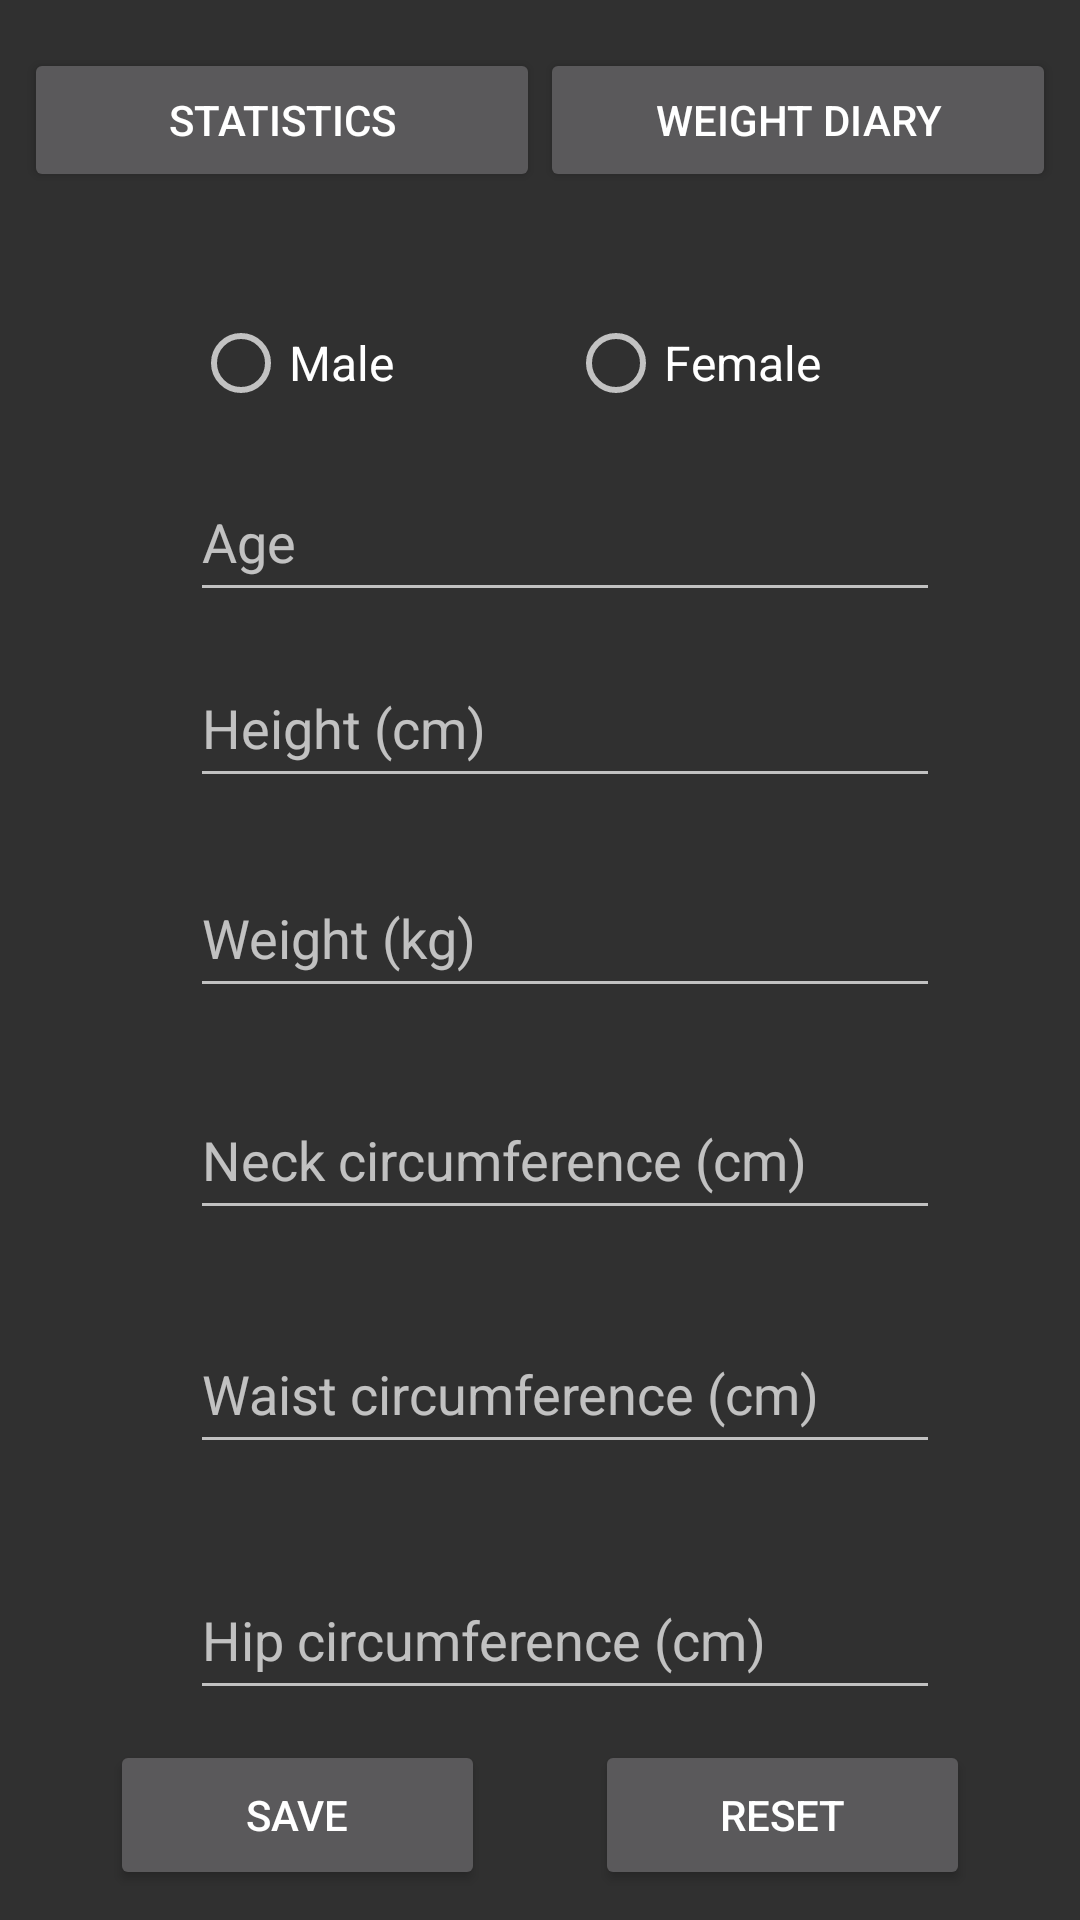

Reconstruct the res/layout file that produces this screen, plus the resources it refers to.
<!-- AndroidManifest.xml: application theme Theme.Design.NoActionBar -->
<!-- res/layout/activity_main.xml -->
<?xml version="1.0" encoding="utf-8"?>
<androidx.constraintlayout.widget.ConstraintLayout xmlns:android="http://schemas.android.com/apk/res/android"
    xmlns:app="http://schemas.android.com/apk/res-auto"
    xmlns:tools="http://schemas.android.com/tools"
    android:layout_width="match_parent"
    android:layout_height="match_parent"
    tools:context=".MainActivity">

    <Button
        android:id="@+id/resetButton"
        android:layout_width="125dp"
        android:layout_height="50dp"
        android:layout_marginStart="16dp"
        android:layout_marginTop="16dp"
        android:layout_marginEnd="32dp"
        android:layout_marginBottom="16dp"
        android:text="Reset"
        app:layout_constraintBottom_toBottomOf="parent"
        app:layout_constraintEnd_toEndOf="parent"
        app:layout_constraintStart_toEndOf="@+id/saveButton"
        app:layout_constraintTop_toBottomOf="@+id/editTextHip"
        app:layout_constraintVertical_bias="0.505" />

    <Button
        android:id="@+id/saveButton"
        android:layout_width="125dp"
        android:layout_height="50dp"
        android:layout_marginStart="32dp"
        android:layout_marginTop="16dp"
        android:layout_marginEnd="16dp"
        android:layout_marginBottom="16dp"
        android:text="Save"
        app:layout_constraintBottom_toBottomOf="parent"
        app:layout_constraintEnd_toStartOf="@+id/resetButton"
        app:layout_constraintHorizontal_bias="0.0"
        app:layout_constraintStart_toStartOf="parent"
        app:layout_constraintTop_toBottomOf="@+id/editTextHip"
        app:layout_constraintVertical_bias="0.505" />

    <Button
        android:id="@+id/statisticsButton"
        android:layout_width="0dp"
        android:layout_height="wrap_content"
        android:layout_marginStart="8dp"
        android:layout_marginTop="16dp"
        android:onClick="openStatistics"
        android:text="Statistics"
        app:layout_constraintEnd_toStartOf="@+id/button3"
        app:layout_constraintStart_toStartOf="parent"
        app:layout_constraintTop_toTopOf="parent" />

    <Button
        android:id="@+id/button3"
        android:layout_width="0dp"
        android:layout_height="wrap_content"
        android:layout_marginTop="16dp"
        android:layout_marginEnd="8dp"
        android:text="Weight Diary"
        app:layout_constraintEnd_toEndOf="parent"
        app:layout_constraintStart_toEndOf="@+id/statisticsButton"
        app:layout_constraintTop_toTopOf="parent" />

    <EditText
        android:id="@+id/editTextAge"
        android:layout_width="250dp"
        android:layout_height="50dp"
        android:layout_marginStart="16dp"
        android:layout_marginTop="8dp"
        android:ems="10"
        android:hint="Age"
        android:inputType="numberDecimal"
        app:layout_constraintEnd_toEndOf="parent"
        app:layout_constraintHorizontal_bias="0.503"
        app:layout_constraintStart_toStartOf="parent"
        app:layout_constraintTop_toBottomOf="@+id/radioGroup" />

    <EditText
        android:id="@+id/editTextHeight"
        android:layout_width="250dp"
        android:layout_height="50dp"
        android:layout_marginStart="16dp"
        android:layout_marginTop="12dp"
        android:ems="10"
        android:hint="Height (cm)"
        android:inputType="numberDecimal"
        app:layout_constraintEnd_toEndOf="parent"
        app:layout_constraintHorizontal_bias="0.503"
        app:layout_constraintStart_toStartOf="parent"
        app:layout_constraintTop_toBottomOf="@+id/editTextAge" />

    <EditText
        android:id="@+id/editTextWeight"
        android:layout_width="250dp"
        android:layout_height="50dp"
        android:layout_marginStart="16dp"
        android:layout_marginTop="20dp"
        android:ems="10"
        android:hint="Weight (kg)"
        android:inputType="numberDecimal"
        app:layout_constraintEnd_toEndOf="parent"
        app:layout_constraintHorizontal_bias="0.503"
        app:layout_constraintStart_toStartOf="parent"
        app:layout_constraintTop_toBottomOf="@+id/editTextHeight" />

    <EditText
        android:id="@+id/editTextNeck"
        android:layout_width="250dp"
        android:layout_height="50dp"
        android:layout_marginStart="16dp"
        android:layout_marginTop="24dp"
        android:ems="10"
        android:hint="Neck circumference (cm)"
        android:inputType="numberDecimal"
        app:layout_constraintEnd_toEndOf="parent"
        app:layout_constraintHorizontal_bias="0.503"
        app:layout_constraintStart_toStartOf="parent"
        app:layout_constraintTop_toBottomOf="@+id/editTextWeight" />

    <EditText
        android:id="@+id/editTextWaist"
        android:layout_width="250dp"
        android:layout_height="50dp"
        android:layout_marginStart="16dp"
        android:layout_marginTop="28dp"
        android:ems="10"
        android:hint="Waist circumference (cm)"
        android:inputType="numberDecimal"
        app:layout_constraintEnd_toEndOf="parent"
        app:layout_constraintHorizontal_bias="0.503"
        app:layout_constraintStart_toStartOf="parent"
        app:layout_constraintTop_toBottomOf="@+id/editTextNeck" />

    <EditText
        android:id="@+id/editTextHip"
        android:layout_width="250dp"
        android:layout_height="50dp"
        android:layout_marginStart="16dp"
        android:layout_marginTop="32dp"
        android:ems="10"
        android:hint="Hip circumference (cm)"
        android:inputType="numberDecimal"
        app:layout_constraintEnd_toEndOf="parent"
        app:layout_constraintHorizontal_bias="0.503"
        app:layout_constraintStart_toStartOf="parent"
        app:layout_constraintTop_toBottomOf="@+id/editTextWaist" />

    <RadioGroup
        android:id="@+id/radioGroup"
        android:layout_width="250dp"
        android:layout_height="50dp"
        android:layout_marginStart="16dp"
        android:layout_marginTop="32dp"
        android:orientation="horizontal"
        app:layout_constraintEnd_toEndOf="parent"
        app:layout_constraintHorizontal_bias="0.514"
        app:layout_constraintStart_toStartOf="parent"
        app:layout_constraintTop_toBottomOf="@+id/statisticsButton">

        <RadioButton
            android:id="@+id/rButtonMale"
            android:layout_width="0dp"
            android:layout_height="50dp"
            android:layout_gravity="center"
            android:layout_weight="1"
            android:text="Male"
            android:textSize="16sp" />

        <RadioButton
            android:id="@+id/rButtonFemale"
            android:layout_width="0dp"
            android:layout_height="50dp"
            android:layout_gravity="center"
            android:layout_weight="1"
            android:text="Female"
            android:textSize="16sp" />

    </RadioGroup>

</androidx.constraintlayout.widget.ConstraintLayout>
<!-- resources referenced by this layout -->
<resources>

</resources>
